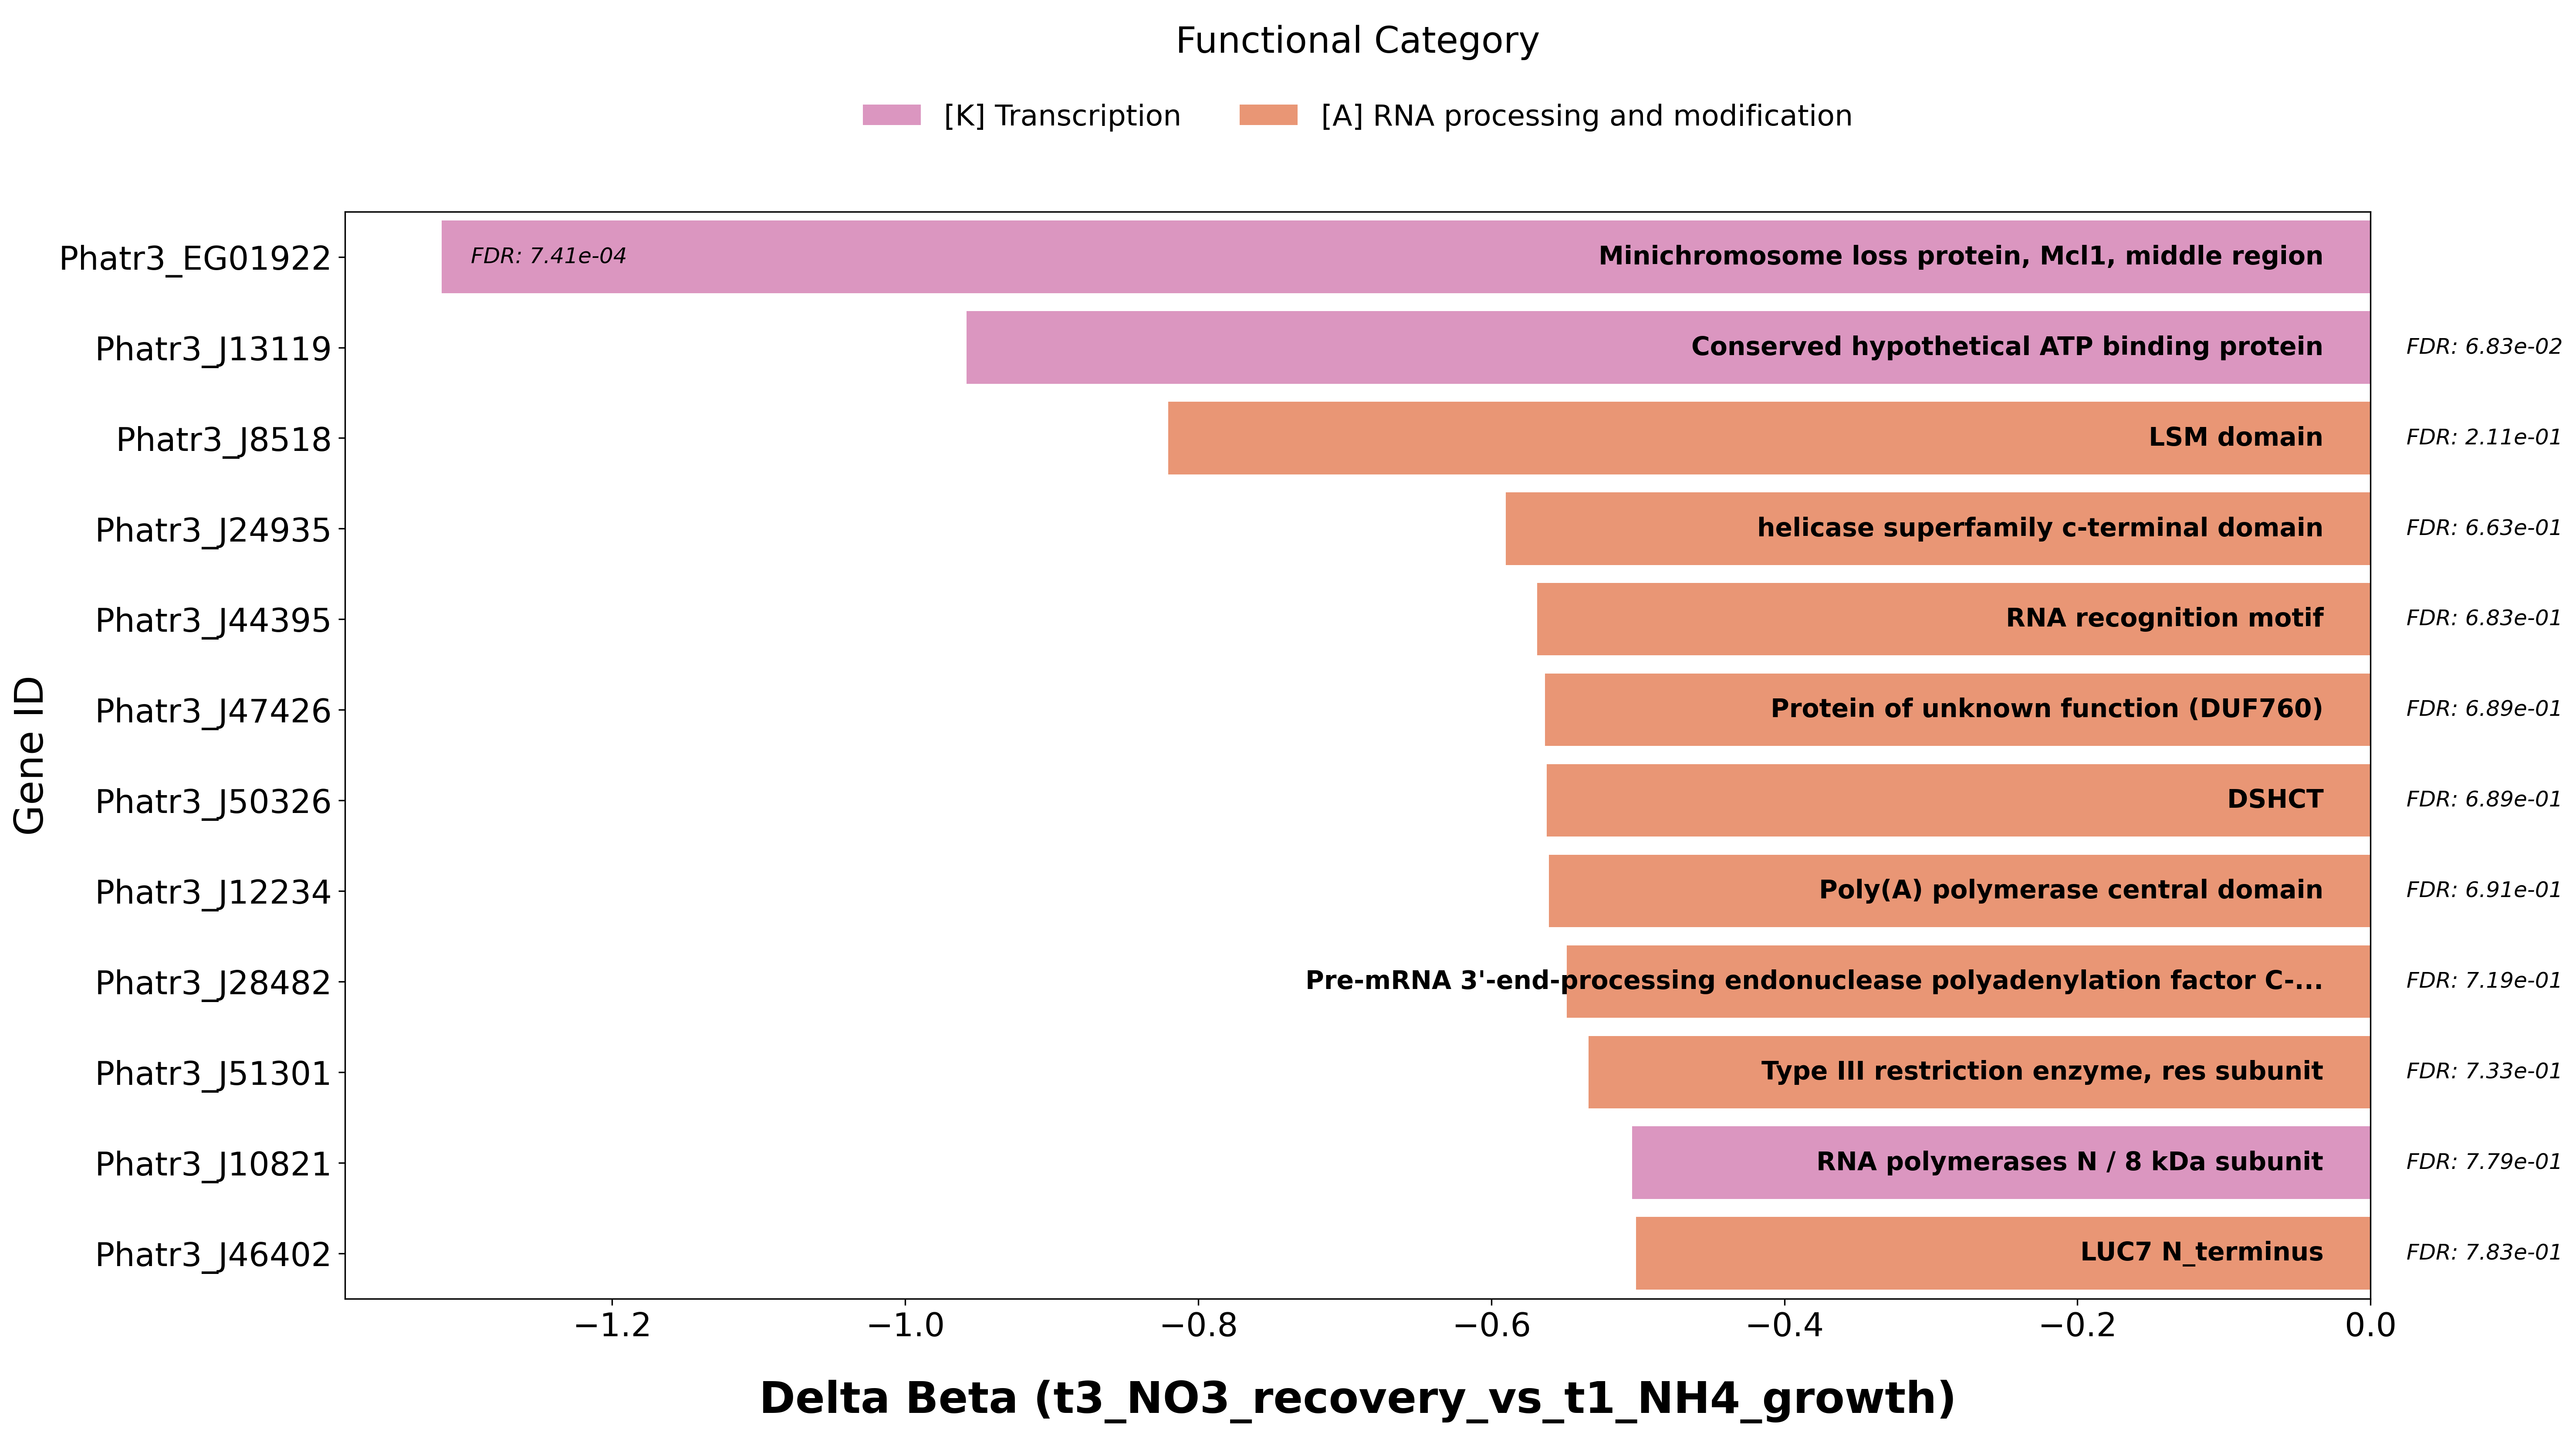

Values plotted in this chart, from the file beside it:
Gene_ID, Normalized_ID, Comparison, Delta_Beta, FDR, Significance_Tier, seed_ortholog, evalue, score, eggNOG_OGs, max_annot_lvl, COG_category, Description, Preferred_name, GOs, EC, KEGG_ko, KEGG_Pathway, KEGG_Module, KEGG_Reaction, KEGG_rclass, BRITE, KEGG_TC, CAZy
Phatr3_EG01922, phatr3eg01922, t3_NO3_recovery_vs_t1_NH4_growth, -1.316, 0.0007408, Tier 2 (Lenient), 2850.Phatr49526, 5.8499999999999995e-300, 864.0, KOG0724@1|root,KOG1274@1|root,KOG0724@27…, 2836|Bacillariophyta, K, Minichromosome loss protein, Mcl1, middl…, -, -, -, ko:K11274, -, -, -, -, ko00000,ko03036, -, -
Phatr3_J13119, phatr3j13119, t3_NO3_recovery_vs_t1_NH4_growth, -0.9583, 0.06828, Tier 3 (Effect Only), 2850.Phatr13119, 2.35e-173, 487.0, KOG1534@1|root,KOG1534@2759|Eukaryota,2X…, 2836|Bacillariophyta, K, Conserved hypothetical ATP binding prote…, -, -, -, ko:K06883, -, -, -, -, ko00000, -, -
Phatr3_J8518, phatr3j8518, t3_NO3_recovery_vs_t1_NH4_growth, -0.8206, 0.2108, Tier 3 (Effect Only), 2850.Phatr8518, 6.3e-41, 137.0, COG1958@1|root,KOG1783@2759|Eukaryota,2X…, 2836|Bacillariophyta, A, LSM domain, -, -, -, ko:K12625, ko03018,ko03040,map03018,map03040, M00354,M00396,M00397, -, -, ko00000,ko00001,ko00002,ko03019,ko03041, -, -
Phatr3_J24935, phatr3j24935, t3_NO3_recovery_vs_t1_NH4_growth, -0.5901, 0.6631, Tier 3 (Effect Only), 2850.Phatr24935, 0.0, 888.0, COG0513@1|root,KOG0342@2759|Eukaryota,2X…, 2836|Bacillariophyta, A, helicase superfamily c-terminal domain, -, -, -, -, -, -, -, -, -, -, -
Phatr3_J44395, phatr3j44395, t3_NO3_recovery_vs_t1_NH4_growth, -0.5688, 0.6825, Tier 3 (Effect Only), 2850.Phatr44395, 7.14e-183, 514.0, 2EJAB@1|root,2SPHQ@2759|Eukaryota,2XCW5@…, 2836|Bacillariophyta, A, RNA recognition motif, -, -, -, -, -, -, -, -, -, -, -
Phatr3_J47426, phatr3j47426, t3_NO3_recovery_vs_t1_NH4_growth, -0.5633, 0.6895, Tier 3 (Effect Only), 2850.Phatr47426, 1.08e-296, 813.0, 2C3A9@1|root,2S2TD@2759|Eukaryota,2XBSI@…, 2836|Bacillariophyta, A, Protein of unknown function (DUF760), -, -, -, -, -, -, -, -, -, -, -
Phatr3_J50326, phatr3j50326, t3_NO3_recovery_vs_t1_NH4_growth, -0.5621, 0.6895, Tier 3 (Effect Only), 2850.Phatr50326, 0.0, 1885, COG4581@1|root,KOG0948@2759|Eukaryota,2X…, 2836|Bacillariophyta, A, DSHCT, -, -, 3.6.4.13, ko:K12598, ko03018,map03018, M00393, -, -, ko00000,ko00001,ko00002,ko01000,ko03009,…, -, -
Phatr3_J12234, phatr3j12234, t3_NO3_recovery_vs_t1_NH4_growth, -0.5606, 0.6914, Tier 3 (Effect Only), 2850.Phatr12234, 5.6600000000000005e-308, 856.0, COG5186@1|root,KOG2245@2759|Eukaryota,2X…, 2836|Bacillariophyta, A, Poly(A) polymerase central domain, -, -, 2.7.7.19, ko:K14376, ko03015,map03015, -, -, -, ko00000,ko00001,ko01000,ko03019, -, -
Phatr3_J28482, phatr3j28482, t3_NO3_recovery_vs_t1_NH4_growth, -0.5485, 0.7192, Tier 3 (Effect Only), 2850.Phatr28482, 0.0, 1171, COG1236@1|root,KOG1137@2759|Eukaryota,2X…, 2836|Bacillariophyta, A, Pre-mRNA 3'-end-processing endonuclease …, -, -, -, ko:K14403, ko03015,map03015, -, -, -, ko00000,ko00001,ko01000,ko03019,ko03021, -, -
Phatr3_J51301, phatr3j51301, t3_NO3_recovery_vs_t1_NH4_growth, -0.5338, 0.7326, Tier 3 (Effect Only), 2850.Phatr51301, 5.06e-309, 842.0, COG0513@1|root,KOG0329@2759|Eukaryota,2X…, 2836|Bacillariophyta, A, Type III restriction enzyme, res subunit, -, -, 3.6.4.13, ko:K12812, ko03013,ko03015,ko03040,ko05164,map03013…, M00406,M00430, -, -, ko00000,ko00001,ko00002,ko01000,ko03019,…, -, -
Phatr3_J10821, phatr3j10821, t3_NO3_recovery_vs_t1_NH4_growth, -0.5038, 0.7787, Tier 3 (Effect Only), 2850.Phatr10821, 1.2e-48, 154.0, COG1644@1|root,KOG3497@2759|Eukaryota,2X…, 2836|Bacillariophyta, K, RNA polymerases N / 8 kDa subunit, -, -, -, ko:K03007, ko00230,ko00240,ko01100,ko03020,ko04623,…, M00180,M00181,M00182, R00435,R00441,R00442,R00443, RC02795, br01611,ko00000,ko00001,ko00002,ko03021,…, -, -
Phatr3_J46402, phatr3j46402, t3_NO3_recovery_vs_t1_NH4_growth, -0.5012, 0.7834, Tier 3 (Effect Only), 2850.Phatr46402, 6.5e-313, 856.0, 2ENVT@1|root,2SS7C@2759|Eukaryota,2XCUI@…, 2836|Bacillariophyta, A, LUC7 N_terminus, -, -, -, -, -, -, -, -, -, -, -
